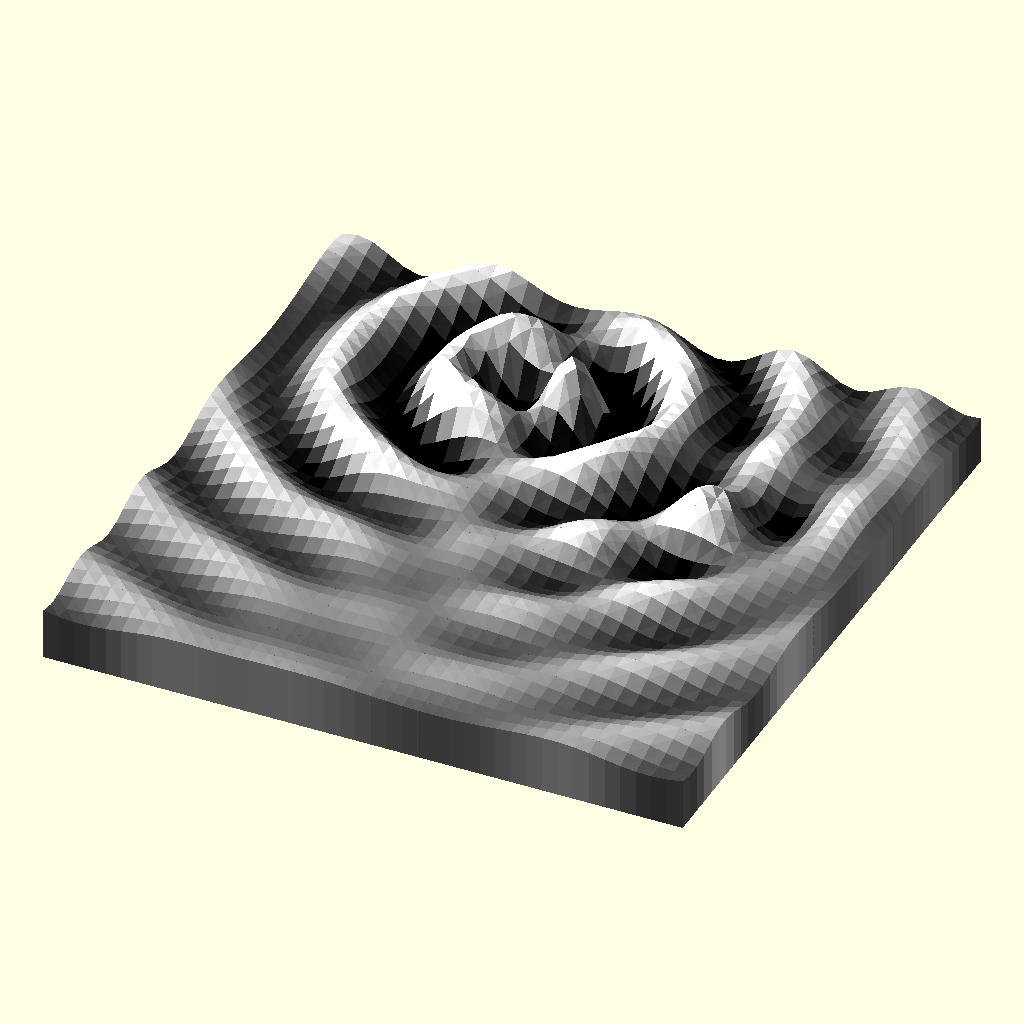
Cell 1 — every parameter at its default value.
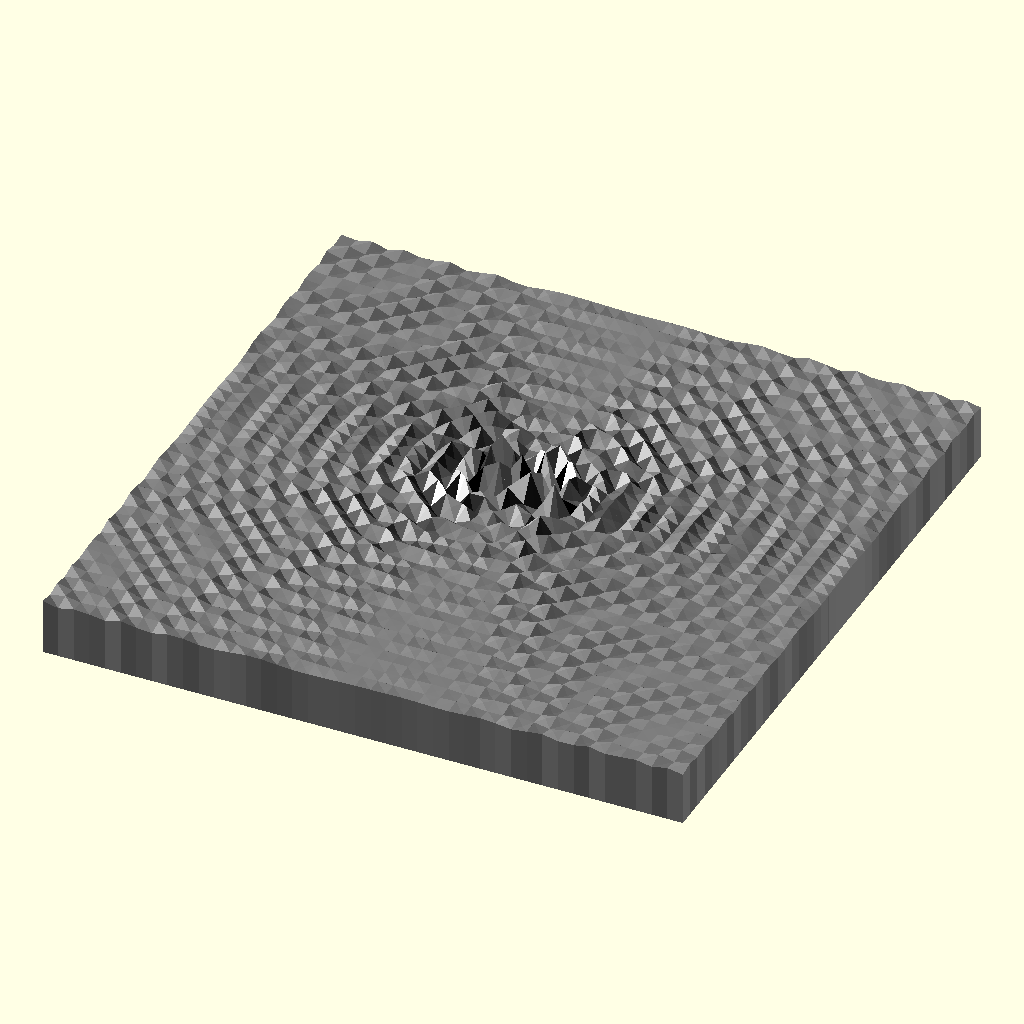
Cell 2 — extent set to 25, the other parameters unchanged.
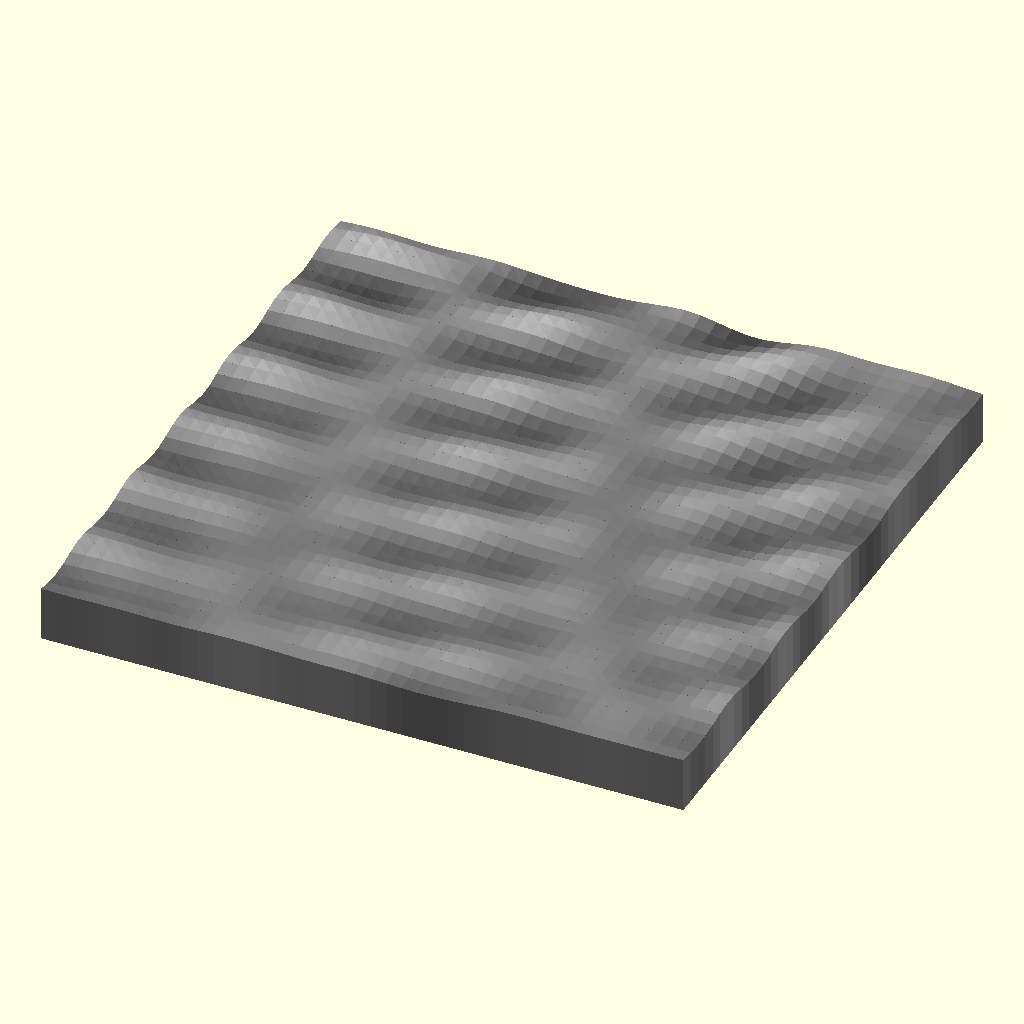
Cell 3 — separation set to 50, the other parameters unchanged.
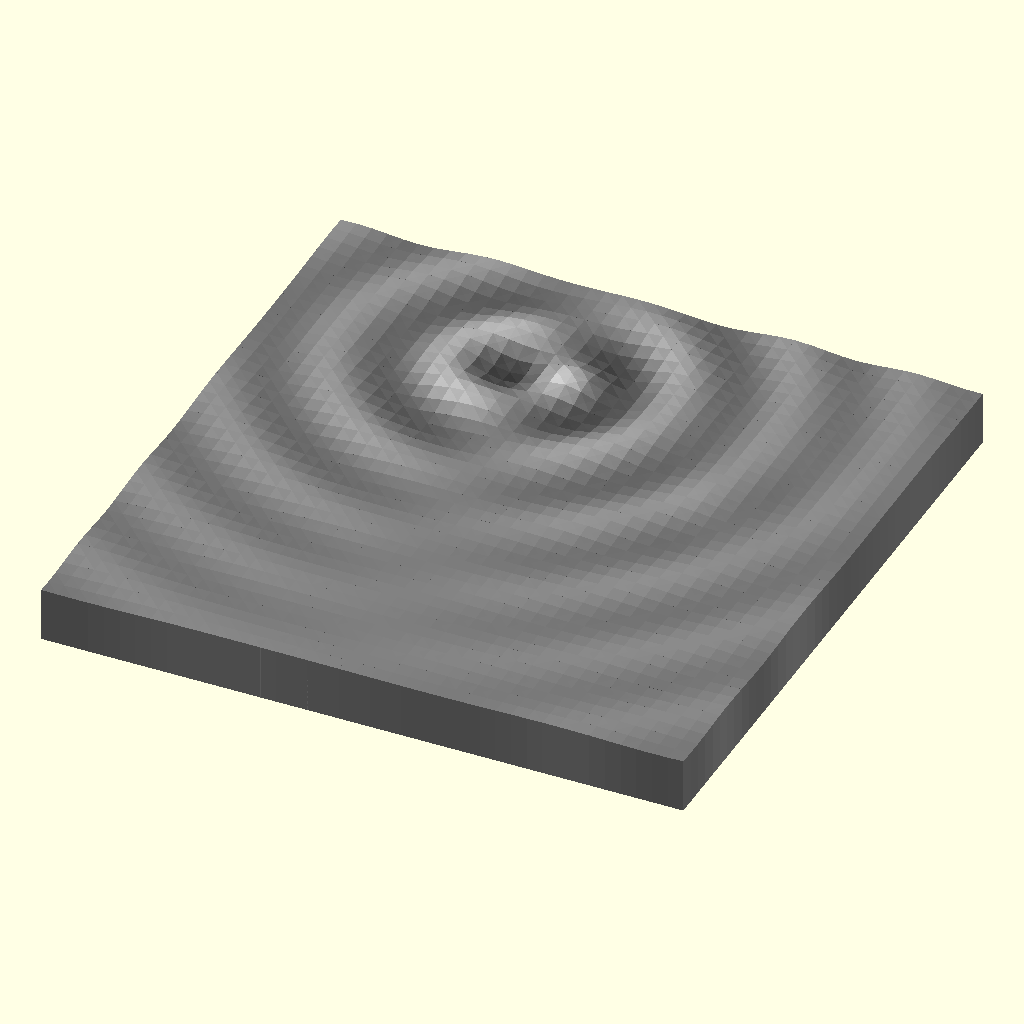
Cell 4 — depth set to 0, the other parameters unchanged.
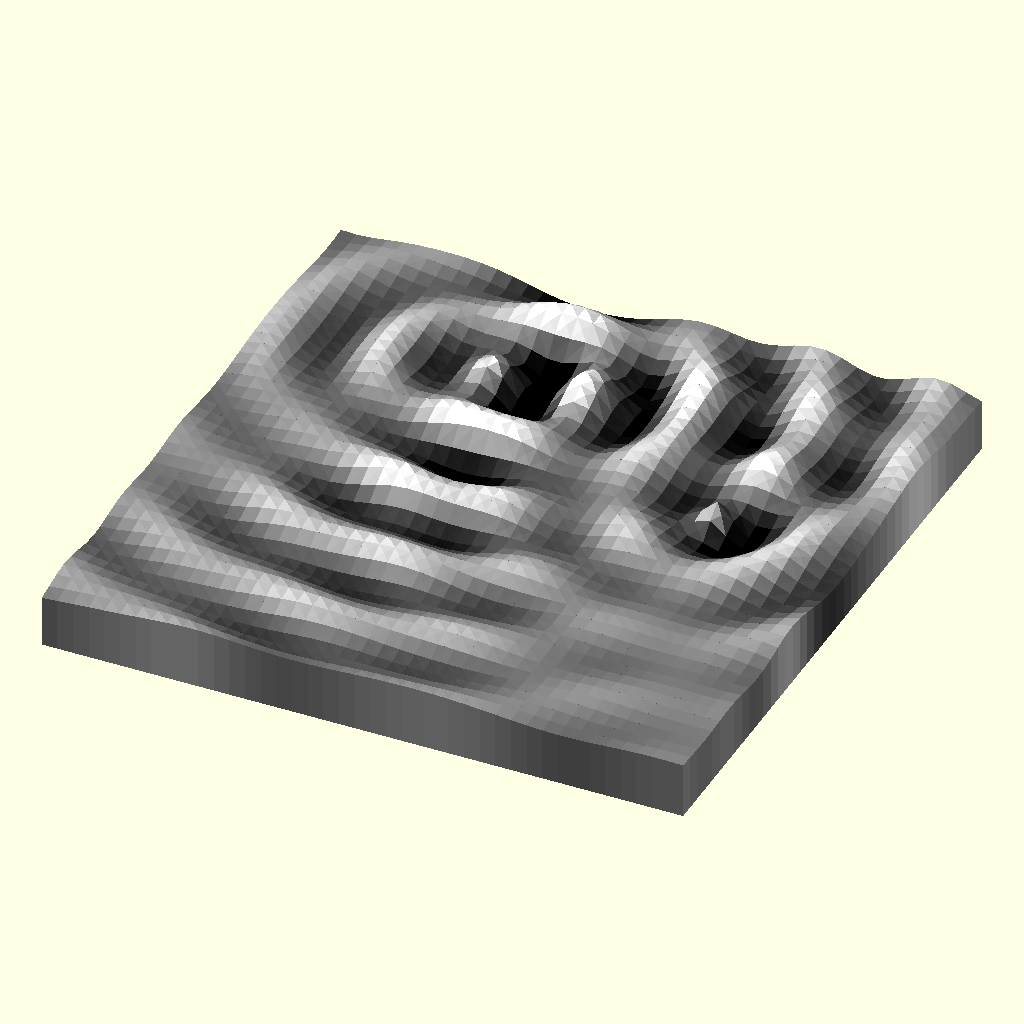
Cell 5: shift = 100 (everything else at default).
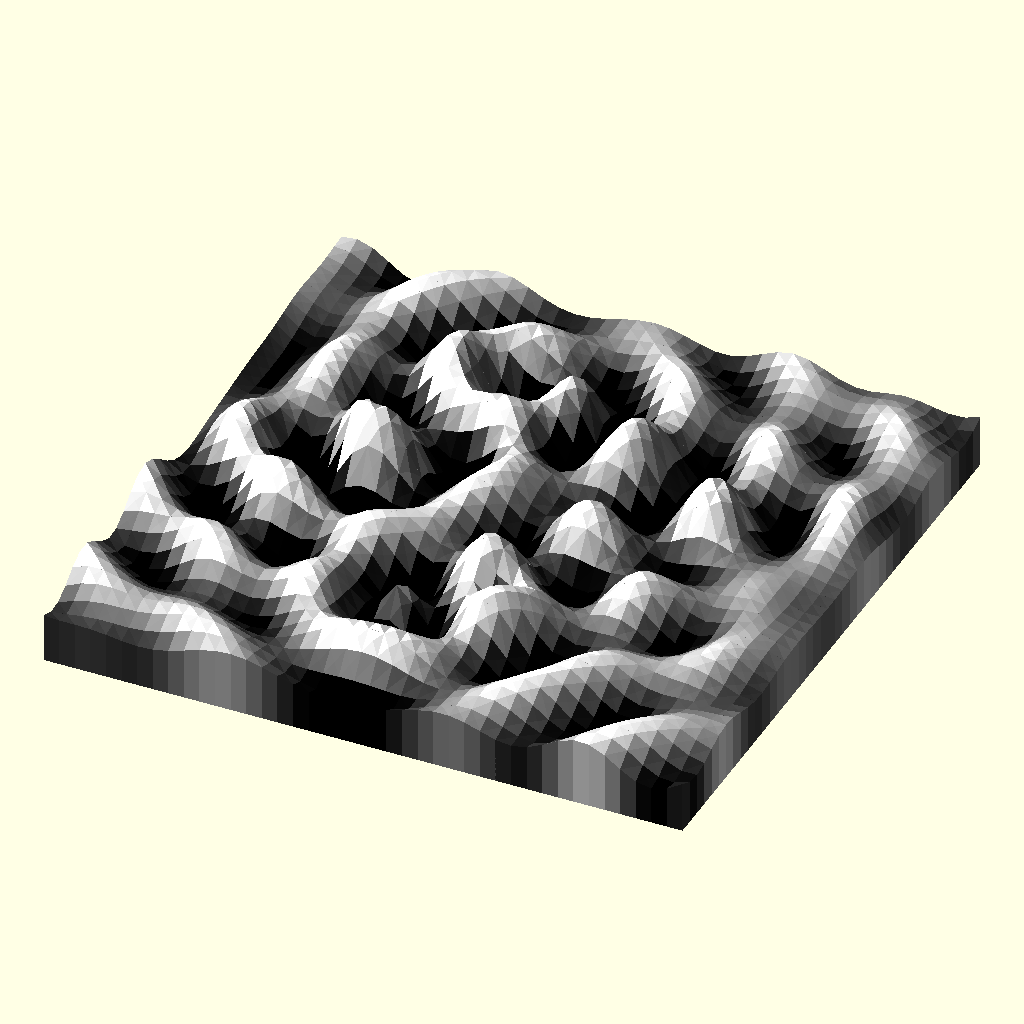
Cell 6: number_of_drops = 6 (everything else at default).
The same orthographic view direction (rotation 55°, 0°, 25°; colour scheme Cornfield) for every cell, with the view re-fitted per cell, so scale and position can differ between cells.
OpenSCAD source file inputs/thingiverse/files/thing-1416218/files/customizable-ripples-v1.1.scad:
// 
// Customizable Ripples
// version 1.1   11/11/2016
// by DaoZenCiaoYen @ Thingiverse
//
// remix of: http://www.thingiverse.com/thing:24897
// OpenSCAD 3D surface plotter, z(x,y)
// Dan Newman, dan newman @ mtbaldy us
//

// preview[view:south east, tilt:top diagonal]

/* [Main] */
design = 0 ; // [0:Random, 1:Radial, 2:Custom]
// how much of the function to show (zoom)
extent = 6 ; // [2:25]
// max distance between drops
separation = 12 ; // [0:50]
// max amplitude of the waves
depth = 20 ; // [0:25]
// shifts the sine waves 
shift = 15 ; // [0:100]
// applies to all design types
number_of_drops = 3 ; // [1:6]

/* [Radial Settings] */
// rotates all drops
rotation = 0 ; // [0:90]

/* [Random Design Settings] */
seed = 76 ; // [0:99]

/* [Custom Design Settings] */
// [x,y,depth,shift]
point1 = [-10,7,10,20] ;
// [x,y,d,s]
point2 = [10,-7,10,20] ;
// [x,y,d,s]
point3 = [10,7,10,20] ;
// [x,y,d,s]
point4 = [-10,-7,10,20] ;
// [x,y,d,s]
point5 = [0,7,10,20] ;
// [x,y,d,s]
point6 = [0,-7,10,20] ;

/* [Size and Shape] */
// size, in mm (square)
dimension = 80 ; // [20:10:120]
// resolution, in scan lines
resolution = 40 ; // [5:60]
// height (negative is truncated) in mm
z_height = 4 ; // [1:20]

/* [Hidden] */
pi = 3.14159265358979;
ff = 0.001 ; // overlap to aid manifold processing

size = extent ;
nx = shift ; // center shift
sz = depth ; // amplitude
sep = separation ; // separation
px = number_of_drops ; // max points
res = resolution ;
dim = dimension ;
rng = size*pi ;
sh = sqrt(3)/2*sep ;
hs = sh/2 ;
z_max = 2;

da = [
  [ // set 0 (random)
    rands(-sep,sep,px,seed), // x
    rands(-sep,sep,px,seed+1), // y
    rands(4,sz,px,seed), // sz
    rands(0,nx,px,seed), // n
    px-1], // p
  [ // set 1 (regular)
    [for (i = [rotation:360/px:359+rotation]) (px==1?0:separation)*cos(i)], // x
    [for (i = [rotation:360/px:359+rotation]) (px==1?0:separation)*sin(i)], // y
    [sz,sz,sz,sz,sz,sz], // sz
    [nx,nx,nx,nx,nx,nx], // n
    px-1], // p
  [ // set 2 (custom)
    [point1[0],point2[0],point3[0],point4[0],point5[0],point6[0]], // x
    [point1[1],point2[1],point3[1],point4[1],point5[1],point6[1]], // y
    [point1[2],point2[2],point3[2],point4[2],point5[2],point6[2]], // sz
    [point1[3],point2[3],point3[3],point4[3],point5[3],point6[3]], // n
    px-1] // p
  ];

// A wave ripple function
function zr(x,y,s,n) = s*sin(180*(sqrt(x*x+y*y)+n)/pi)/sqrt((x*x+y*y)+n);

// Other example functions
function z2(x,y) = cos(x*y)*(x*x-y*y)/2000*depth;
function z3(x,y) = sqrt(cos(abs(x)*10)+cos(abs(y)*10));

// Multiple ripples added together
function zao(x,y,o,p) = (p<0 ? 0 : zao(x,y,o,p-1) +
  zr(x+da[o][0][p],y+da[o][1][p],da[o][2][p],da[o][3][p])) ;
function za(x,y,o) = zao(x,y,o,da[o][4]);

// which settings (da) to use
function z(x,y) = max(-z_height,za(x,y,design));

// other example functions 
//function z(x,y) = max(-z_height,z2(x,y));
//function z(x,y) = max(-z_height,z3(x,y));
//function z(x,y) = max(-z_height,z2(x,y)+z3(x,y));
//function z(x,y) = max(-z_height,z2(x,y)+za(x,y,design));


// Plot the function in 3d
3dplot([-rng,+rng],[-rng,+rng],[res,res],-z_height-3,[dim,dim]);


//
// The 3d surface generation code
//

// Pyramid vertices (template)
//
pyramid_vertices = [ // these aren't actually used below
  [0,0,0], [1,0,0], [0,0,1], [1,0,1],
  [0,1,0], [1,1,0], [0,1,1], [1,1,1],
  [0.5,0.5,1.5] ]; // center added for 9 faces
  
// The faces of the pyramid (indices of points above)
pyramid_faces = [
  [0,1,5,4],[0,2,3,1],[1,3,7,5],[7,6,4,5],[6,2,0,4],
  [2,8,3],[3,8,7],[7,8,6],[6,8,2]];

// 3dplot -- the 3d surface generator
//
// x_range -- 2-tuple [x_min, x_max], the minimum and maximum x values
// y_range -- 2-tuple [y_min, y_max], the minimum and maximum y values
//    grid -- 2-tuple [grid_x, grid_y] indicating the number of grid cells
//              along the x and y axes
//   z_min -- Minimum expected z-value; used to bound the underside of the surface
//    dims -- 2-tuple [x_length, y_length], the physical dimensions in millimeters

function z1(z)=(max(-z_max,min(z_max,z))+z_max)/(z_max*2) ;
function c(z)=[z1(z),z1(z),z1(z)] ;

module 3dplot(x_range, y_range, grid, z_min, dims)
{
  dx = ( x_range[1] - x_range[0] ) / grid[0];
  dy = ( y_range[1] - y_range[0] ) / grid[1];

  scale([dims[0]/(max(x_range[1],x_range[0])-min(x_range[0],x_range[1])),
         dims[1]/(max(y_range[1],y_range[0])-min(y_range[0],y_range[1])),1])
  translate([-(x_range[0]+x_range[1])/2, -(y_range[0]+y_range[1])/2, -z_min])
  for ( x = [x_range[0] : dx  : x_range[1]] )
  {
    for ( y = [y_range[0] : dy : y_range[1]] )
    {
      color(c(z(x+dx/2,y+dy/2)))
      polyhedron(
        points=[
          [x-ff,y-ff,z_min], // 0:[0,0,0]
          [x+dx,y-ff,z_min], // 1:[1,0,0]
          [x-ff,y-ff,z(x-ff,y-ff)], // 2:[0,0,1]
          [x+dx,y-ff,z(x+dx,y-ff)], // 3:[1,0,1]
          [x-ff,y+dy,z_min], // 4:[0,1,0]
          [x+dx,y+dy,z_min], // 5:[1,1,0]
          [x-ff,y+dy,z(x-ff,y+dy)], // 6:[0,1,1]
          [x+dx,y+dy,z(x+dx,y+dy)], // 7:[1,1,1],
          [x+dx/2,y+dy/2,z(x+dx/2,y+dy/2)] // 8:[0.5,0.5,1.5]
        ],
        faces=pyramid_faces);
    }
  }
}
Parameter table extracted from the source (name, type, default, range or options):
design: number, default 0, options 0, 1, 2
extent: number, default 6, range 2 to 25
separation: number, default 12, range 0 to 50
depth: number, default 20, range 0 to 25
shift: number, default 15, range 0 to 100
number_of_drops: number, default 3, range 1 to 6
rotation: number, default 0, range 0 to 90
seed: number, default 76, range 0 to 99
point1: vector, default [-10, 7, 10, 20]
point2: vector, default [10, -7, 10, 20]
point3: vector, default [10, 7, 10, 20]
point4: vector, default [-10, -7, 10, 20]
point5: vector, default [0, 7, 10, 20]
point6: vector, default [0, -7, 10, 20]
dimension: number, default 80, range 20 to 120, step 10
resolution: number, default 40, range 5 to 60
z_height: number, default 4, range 1 to 20
